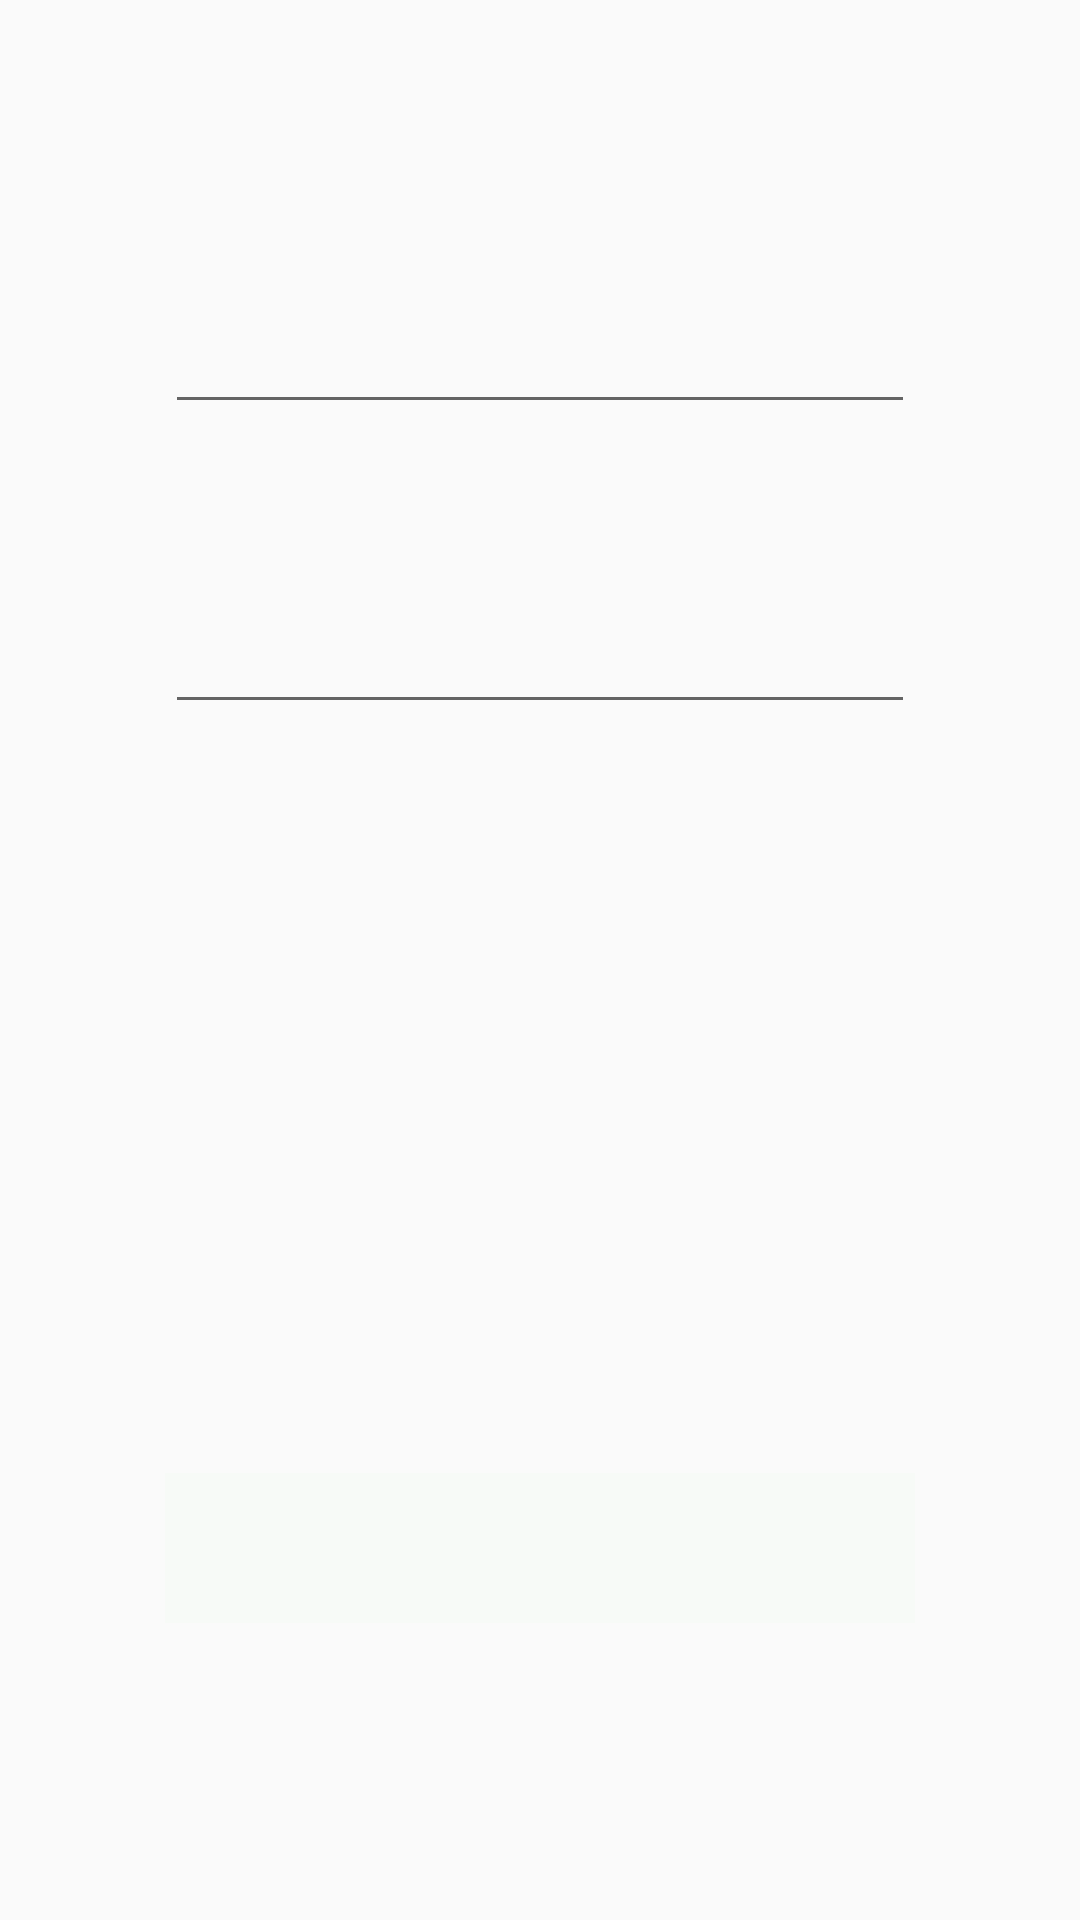

Reconstruct the res/layout file that produces this screen, plus the resources it refers to.
<!-- AndroidManifest.xml: application theme AppTheme -->
<!-- res/layout/activity_login.xml -->
<RelativeLayout
    xmlns:android="http://schemas.android.com/apk/res/android"
    xmlns:tools="http://schemas.android.com/tools"
    android:layout_width="match_parent"
    android:layout_height="match_parent"
    tools:context="com.apppartner.androidprogrammertest.LoginActivity"
    android:background="@drawable/bg_login">

    <ImageButton
        android:layout_width="250dp"
        android:layout_height="50dp"
        android:id="@+id/imageButton"
        android:scaleType="fitXY"
        android:src="@drawable/btn_login"
        android:background="#0439ff39"
        android:layout_alignParentBottom="true"
        android:layout_centerHorizontal="true"
        android:layout_marginBottom="99dp" />
    <EditText
        android:id="@+id/Password"
        android:layout_width="match_parent"
        android:layout_height="wrap_content"
        android:inputType="textPassword"
        android:layout_marginTop="200dp"
        android:layout_alignLeft="@+id/imageButton"
        android:layout_alignStart="@+id/imageButton"
        android:layout_alignRight="@+id/imageButton"
        android:layout_alignEnd="@+id/imageButton">
    </EditText>

    <EditText
        android:id="@+id/Username"
        android:layout_width="match_parent"
        android:layout_height="wrap_content"
        android:inputType="text"
        android:layout_marginTop="100dp"
        android:layout_alignLeft="@+id/imageButton"
        android:layout_alignStart="@+id/imageButton"
        android:layout_alignRight="@+id/imageButton"
        android:layout_alignEnd="@+id/imageButton">
    </EditText>

</RelativeLayout>
<!-- resources referenced by this layout -->
<resources>
  <style name="AppTheme" parent="Theme.AppCompat.Light.DarkActionBar">
          
      </style>
</resources>
